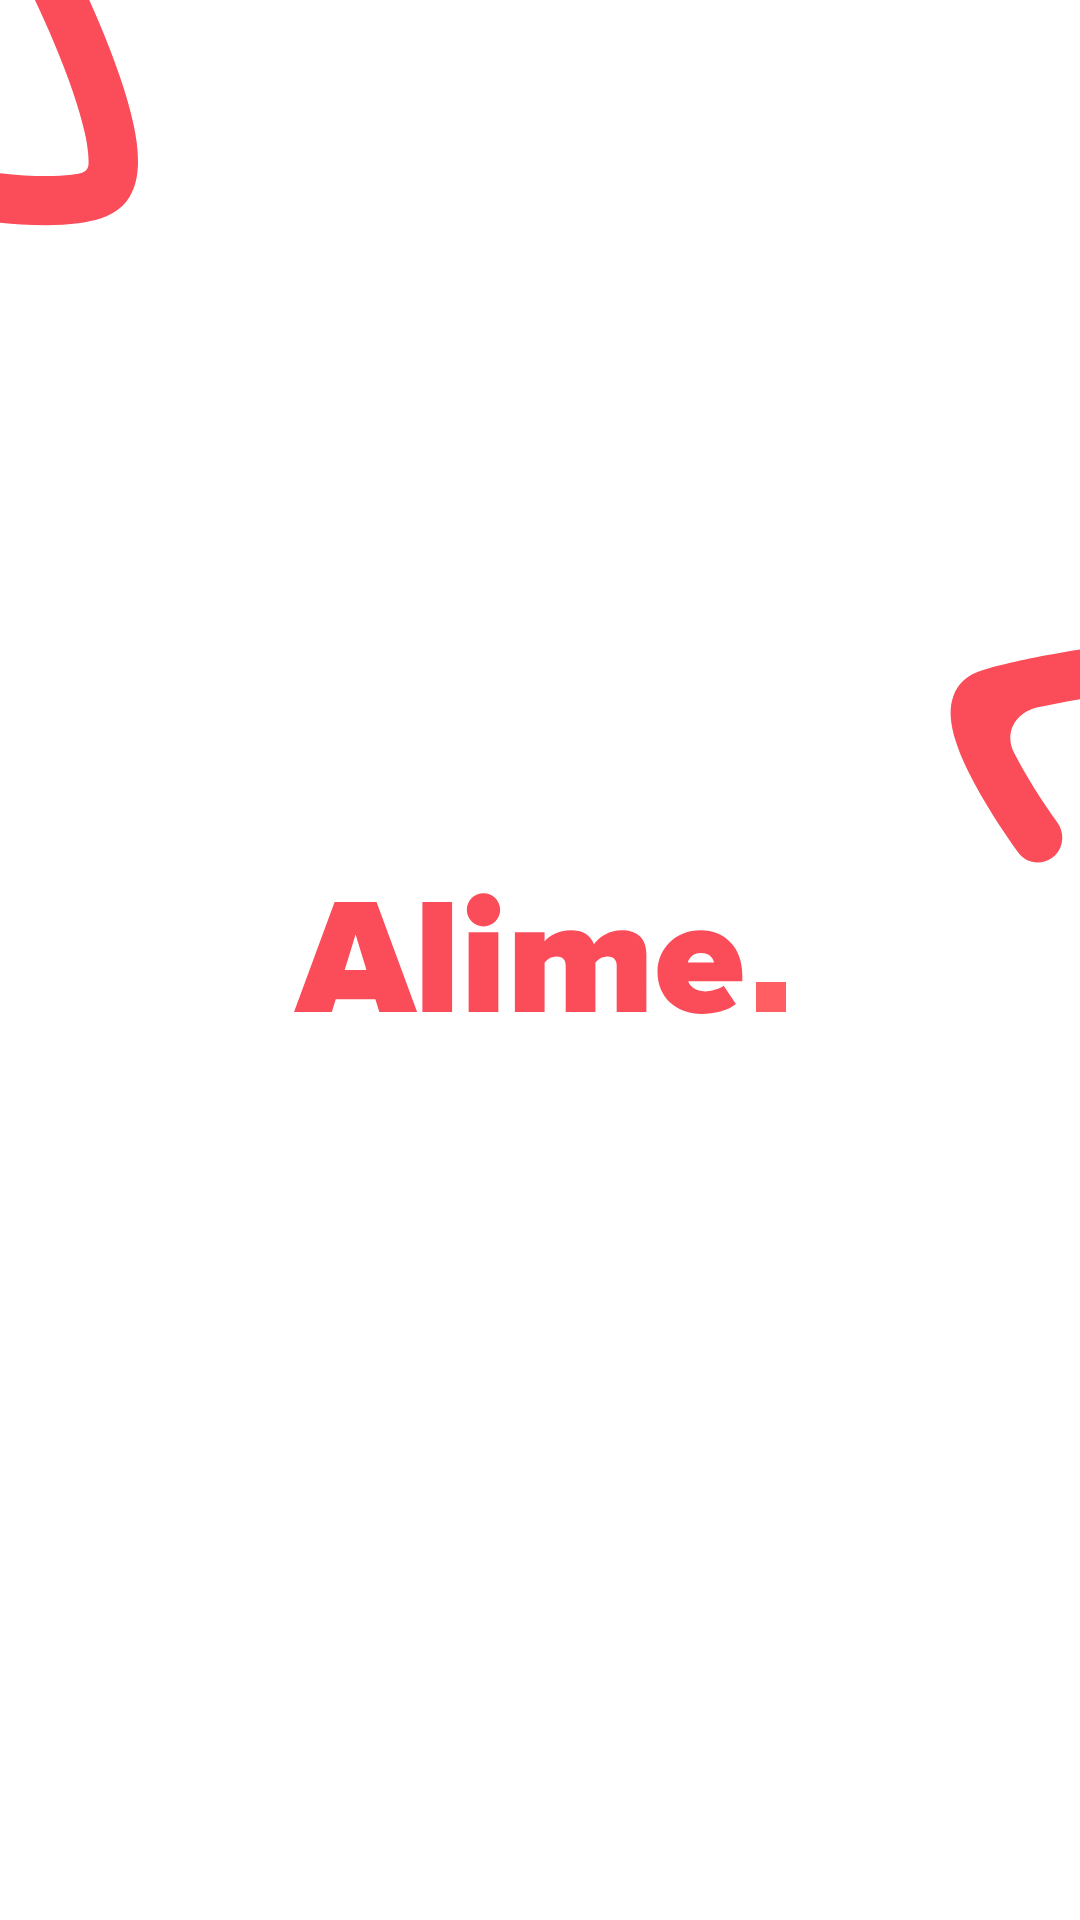

The Android layout XML behind this screen, and the referenced resources:
<!-- AndroidManifest.xml: application theme AppTheme -->
<!-- res/layout/activity_splash_screen.xml -->
<?xml version="1.0" encoding="utf-8"?>
<androidx.coordinatorlayout.widget.CoordinatorLayout
    xmlns:android="http://schemas.android.com/apk/res/android"
    xmlns:tools="http://schemas.android.com/tools"
    android:layout_width="match_parent"
    android:layout_height="match_parent"
    android:background="@drawable/ic_bg_login"
    tools:context=".ui.activity.SplashScreenActivity">

    <ImageView
        android:id="@+id/imageViewLogoSplashScreen"
        android:layout_width="wrap_content"
        android:layout_height="wrap_content"
        android:layout_gravity="center"
        android:src="@drawable/ic_logo"
        tools:ignore="ContentDescription" />

</androidx.coordinatorlayout.widget.CoordinatorLayout>
<!-- resources referenced by this layout -->
<resources>
  <!-- drawable ic_bg_login: vector/xml drawable (drawable, 3583 chars, omitted) -->
  <!-- drawable ic_logo (drawable) -->
  <vector xmlns:android="http://schemas.android.com/apk/res/android"
      android:width="164dp"
      android:height="67dp"
      android:viewportWidth="164"
      android:viewportHeight="67">
    <path
        android:pathData="M41.04,51L27.51,14.315H13.54L0.01,51H12.605L13.925,46.71H27.125L28.445,51H41.04ZM24.155,37.03H16.895L20.525,25.205L24.155,37.03ZM52.698,51V14.315H42.798V51H52.698ZM63.163,22.51C66.243,22.51 68.718,20.035 68.718,16.955C68.718,13.875 66.243,11.4 63.163,11.4C60.083,11.4 57.608,13.875 57.608,16.955C57.608,20.035 60.083,22.51 63.163,22.51ZM68.113,51V24.435H58.213V51H68.113ZM117.463,51V31.75C117.463,26.25 114.163,23.775 109.268,23.775C104.978,23.775 101.513,26.14 99.973,28.45C98.763,25.15 96.068,23.775 92.328,23.775C88.038,23.775 84.683,25.975 83.528,27.46V24.435H73.628V51H83.528V34.61C84.188,33.84 85.398,32.52 87.543,32.52C89.798,32.52 90.568,33.895 90.568,35.49V51H100.468V34.61C101.128,33.84 102.338,32.52 104.538,32.52C106.738,32.52 107.563,33.895 107.563,35.49V51H117.463ZM135.968,51.66C139.928,51.66 144.658,50.615 147.298,48.36L143.228,42.255C141.908,43.41 138.608,44.125 137.123,44.125C133.878,44.125 131.953,42.475 131.403,40.77H149.443V38.735C149.443,29.385 143.448,23.775 135.638,23.775C127.058,23.775 121.173,29.99 121.173,37.69C121.173,46.435 127.663,51.66 135.968,51.66ZM140.038,34.5H131.293C131.623,33.29 132.613,31.31 135.638,31.31C138.828,31.31 139.763,33.345 140.038,34.5Z"
        android:fillColor="#FB4C59"/>
    <path
        android:pathData="M154,41h10v10h-10z"
        android:fillColor="#FF5E63"/>
  </vector>
  <style name="AppTheme" parent="Theme.MaterialComponents.Light.NoActionBar">
          
          <item name="android:windowLightStatusBar" tools:targetApi="23">true</item>
          <item name="colorPrimary">@color/colorPrimary</item>
          <item name="colorPrimaryDark">@color/colorPrimaryDark</item>
          <item name="colorAccent">@color/colorAccent</item>
      </style>
  <color name="colorPrimary">#D81B60</color>
  <color name="colorPrimaryDark">#FFFFFF</color>
  <color name="colorAccent">#D81B60</color>
</resources>
